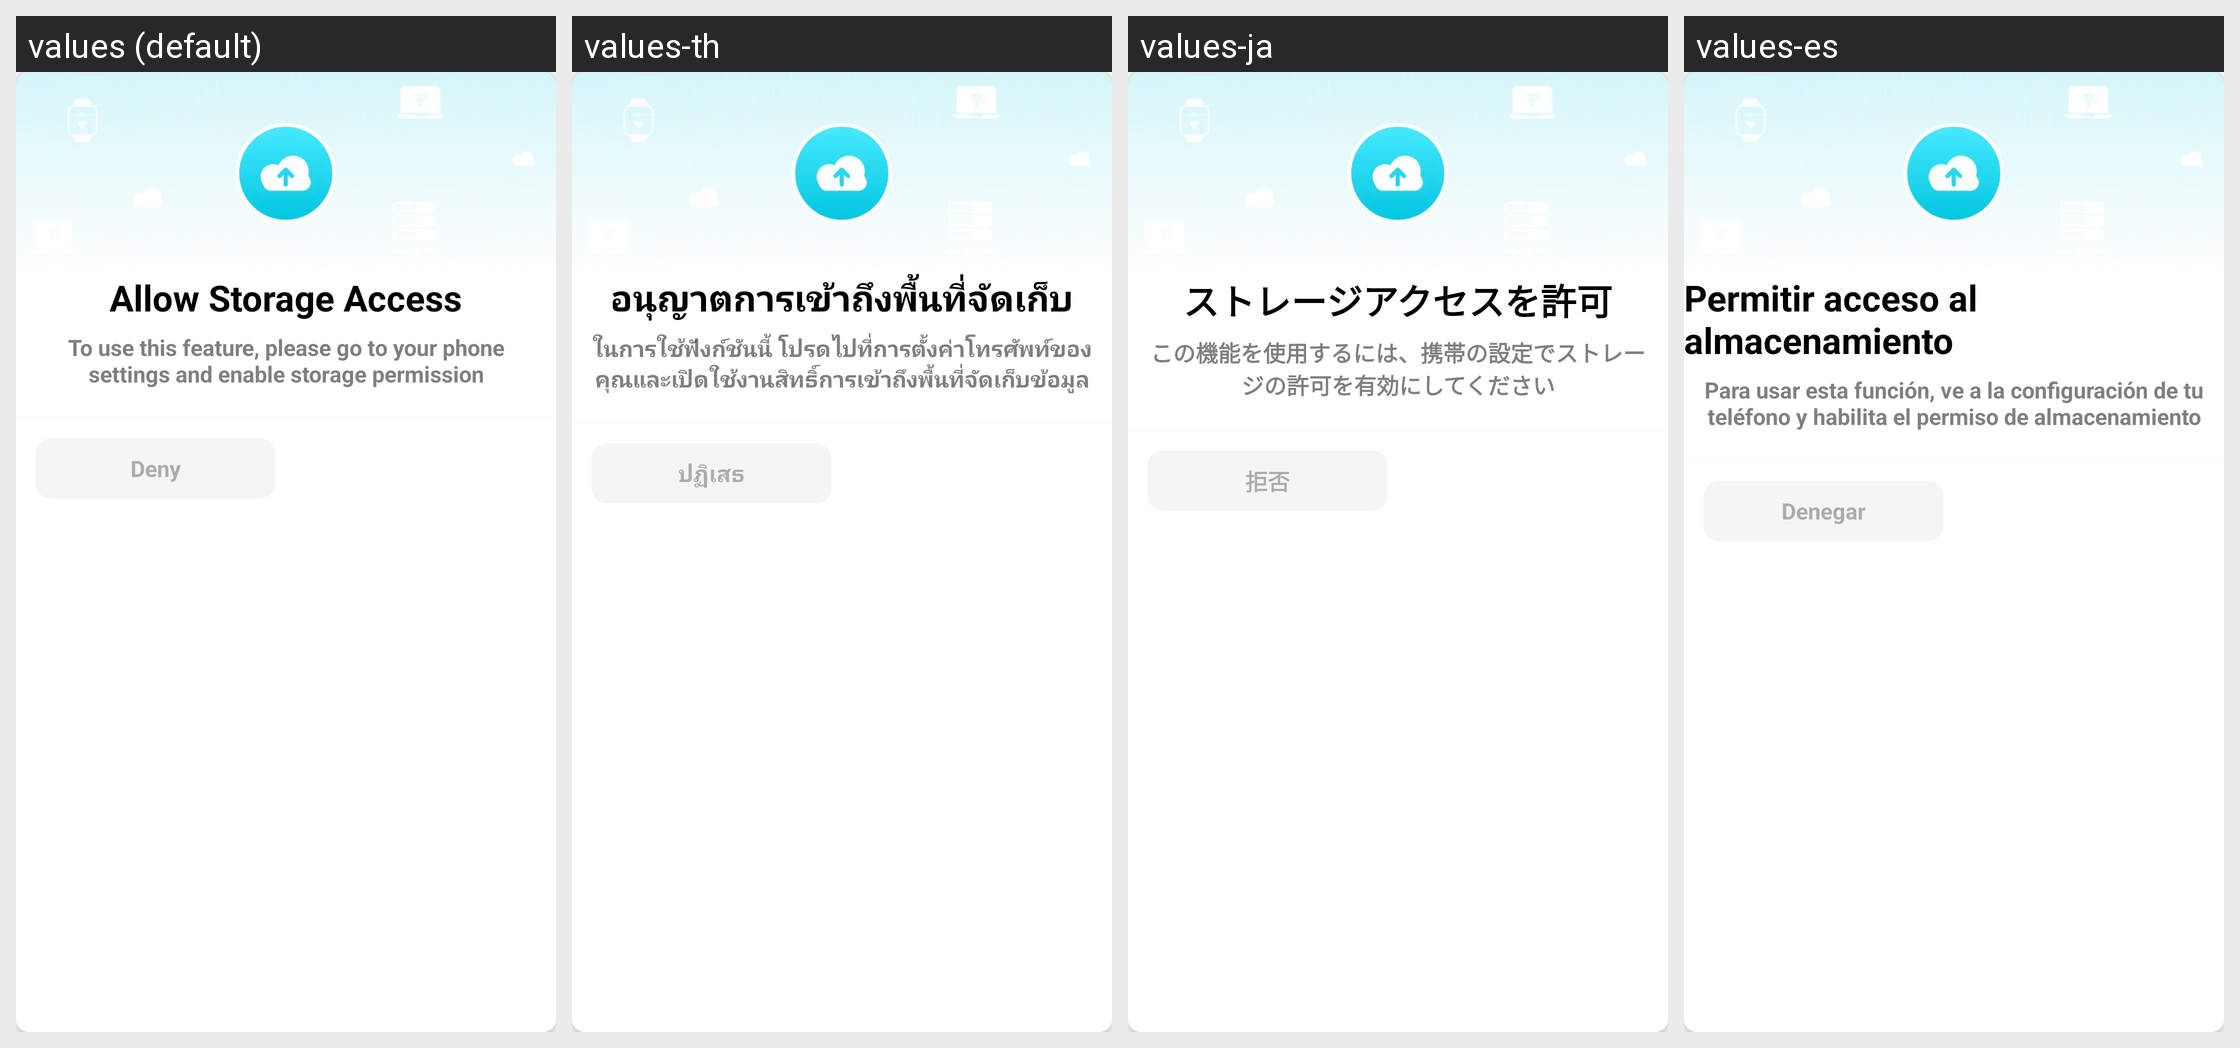

For this localized Android screen grid, give each drawn string resource with its value in every locale shown.
Android screen res/layout/browser_pop_storage.xml rendered under 4 locales, left to right: values (default), values-th, values-ja, values-es. Device: Nexus 5 (rendered at 1080×1920; each locale shown at half size, 540×960, under a caption strip naming it); theme Theme.AioBrowser.
Other locales in the repository, not shown: values-ar, values-de, values-fr, values-in, values-it, values-ko, values-pt, values-ru, values-tr, values-vi.
Strings drawn on this screen, with the default value and each locale's value (text and hints the layout hard-codes, and strings that could not be matched under every locale, appear in the picture but are not listed):

app_allow_storage_access
  values: Allow Storage Access
  values-th: อนุญาตการเข้าถึงพื้นที่จัดเก็บ
  values-ja: ストレージアクセスを許可
  values-es: Permitir acceso al almacenamiento

app_allow_storage_access_content
  values: To use this feature, please go to your phone settings and enable storage permission
  values-th: ในการใช้ฟังก์ชันนี้ โปรดไปที่การตั้งค่าโทรศัพท์ของคุณและเปิดใช้งานสิทธิ์การเข้าถึงพื้นที่จัดเก็บข้อมูล
  values-ja: この機能を使用するには、携帯の設定でストレージの許可を有効にしてください
  values-es: Para usar esta función, ve a la configuración de tu teléfono y habilita el permiso de almacenamiento

app_deny
  values: Deny
  values-th: ปฏิเสธ
  values-ja: 拒否
  values-es: Denegar
